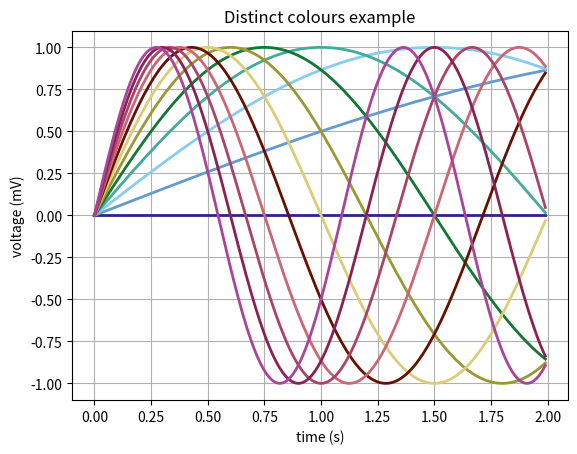

This chart was generated by the following Python code:
# -*- coding: iso-8859-1 -*-

"""
[redacted]
[redacted]
[redacted]
"""

# colour table in HTML hex format
hexcols = ['#332288', '#88CCEE', '#44AA99', '#117733', '#999933', '#DDCC77', 
           '#CC6677', '#882255', '#AA4499', '#661100', '#6699CC', '#AA4466',
           '#4477AA']

greysafecols = ['#809BC8', '#FF6666', '#FFCC66', '#64C204']

xarr = [[12], 
        [12, 6], 
        [12, 6, 5], 
        [12, 6, 5, 3], 
        [0, 1, 3, 5, 6], 
        [0, 1, 3, 5, 6, 8], 
        [0, 1, 2, 3, 5, 6, 8], 
        [0, 1, 2, 3, 4, 5, 6, 8], 
        [0, 1, 2, 3, 4, 5, 6, 7, 8], 
        [0, 1, 2, 3, 4, 5, 9, 6, 7, 8], 
        [0, 10, 1, 2, 3, 4, 5, 9, 6, 7, 8], 
        [0, 10, 1, 2, 3, 4, 5, 9, 6, 11, 7, 8]]

# get specified nr of distinct colours in HTML hex format.
# in: nr - number of colours [1..12]
# returns: list of distinct colours in HTML hex
def get_distinct(nr):

    #
    # check if nr is in correct range
    #
    
    if nr < 1 or nr > 12:
        print("wrong nr of distinct colours!")
        return

    #
    # get list of indices
    #
    
    lst = xarr[nr-1]
    
    #
    # generate colour list by stepping through indices and looking them up
    # in the colour table
    #

    i_col = 0
    col = [0] * nr
    for idx in lst:
        col[i_col] = hexcols[idx]
        i_col+=1
    return col

# gets 4 colours, which also look distinct in black&white
# returns: list of 4 colours in 
#def get_distinct_grey():
    
# displays usage information and produces example plot.
if __name__ == '__main__':
    import numpy as np
    import matplotlib.mlab as mlab
    import matplotlib.pyplot as plt

    print(__doc__)
    print("usage examples: ")
    print("print distinct_colours.get_distinct(2)")
    print(get_distinct(2))
    print("print distinct_colours.greysafecols")
    print(greysafecols)

    print("\ngenerating example plot: distinct_colours_example.png")
    plt.close()
    t = np.arange(0.0, 2.0, 0.01)
    n = 12
    cols = get_distinct(n)
    d = 2./n
    for i in range(n):
        s = np.sin(i*d*np.pi*t)
        plt.plot(t, s, linewidth=2.0, c=cols[i])

    plt.xlabel('time (s)')
    plt.ylabel('voltage (mV)')
    plt.title('Distinct colours example')
    plt.grid(True)
    
    plt.savefig("distinct_colours_example.pdf")
    plt.show()
